Dataset: dataset (GitHub, ussamasaeed/Chest_X_Ray_Disease_Classification). Classes: cardiomegaly, effusion, infiltrate, mass, nodule, pneumonia, pneumothorax.

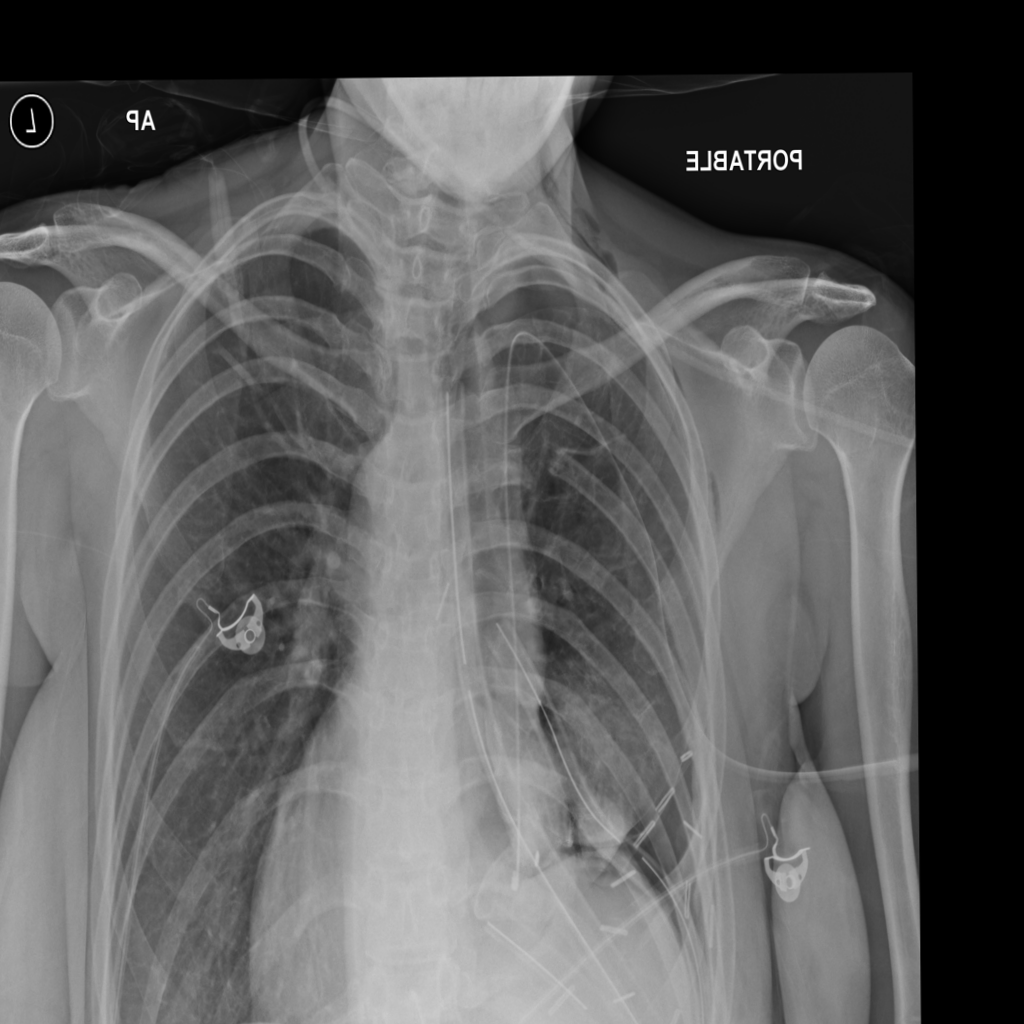
Label: pneumothorax

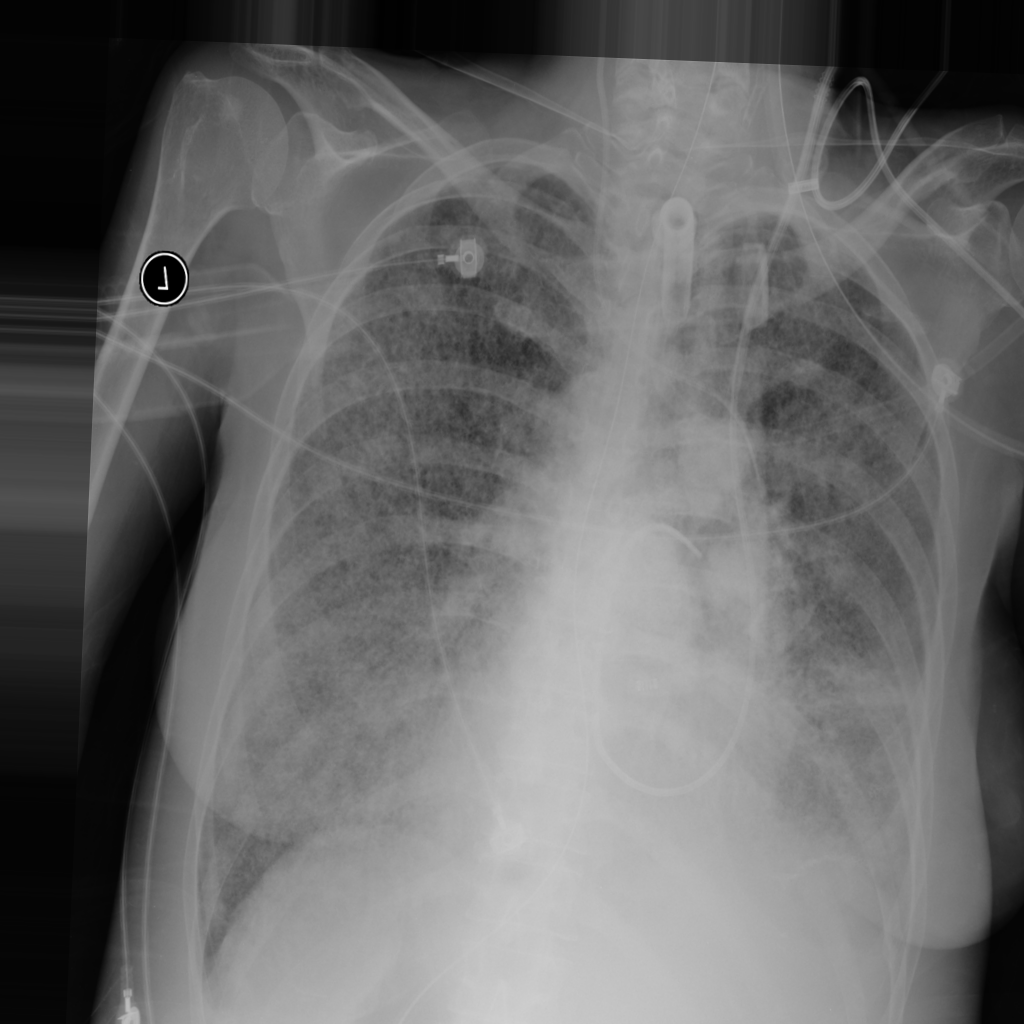
Label: nodule

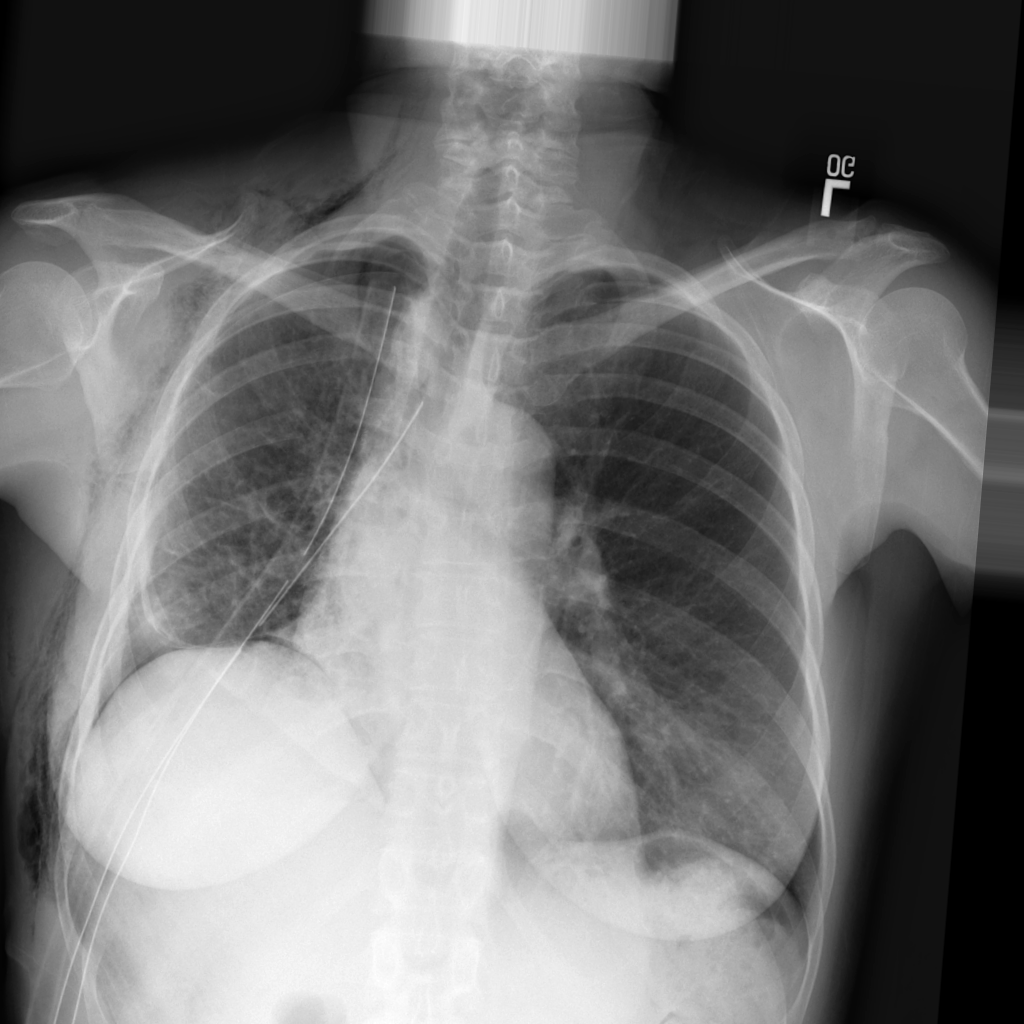
Label: pneumonia

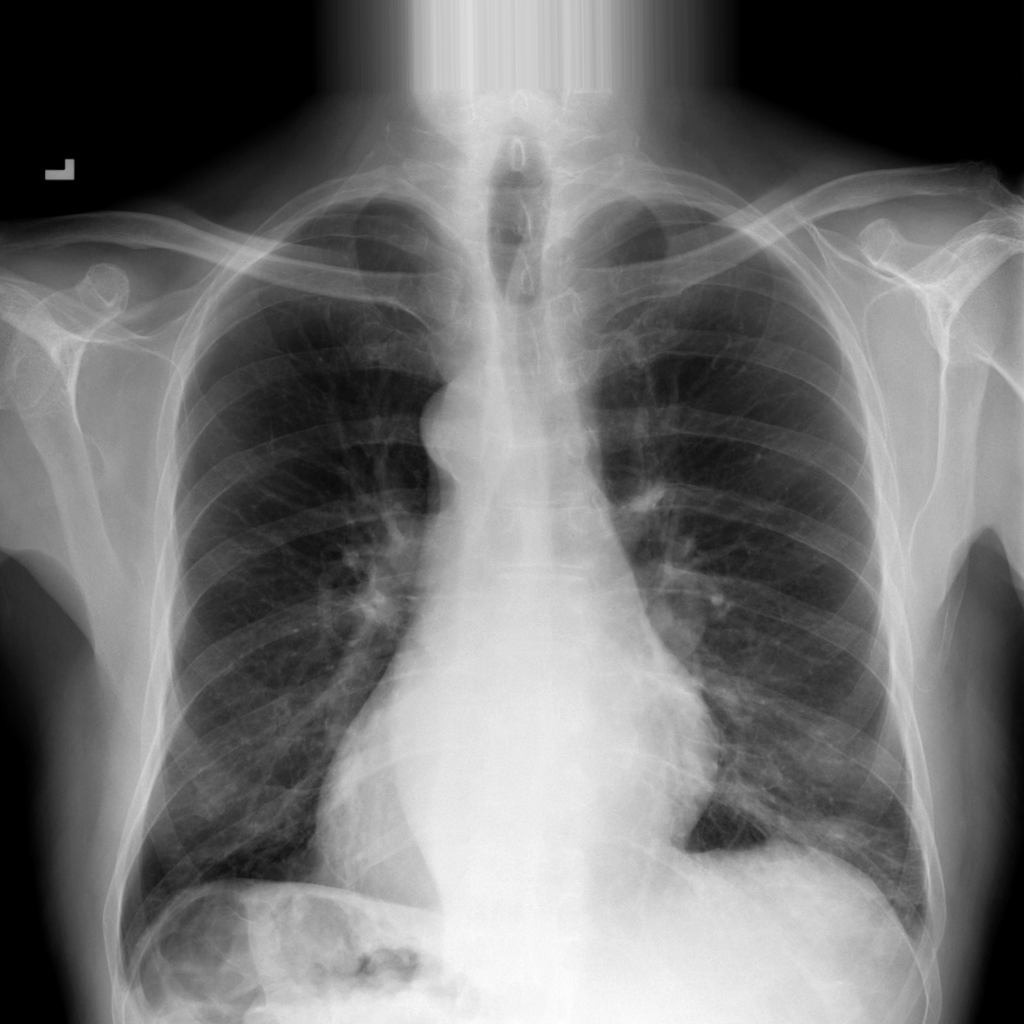
Label: mass

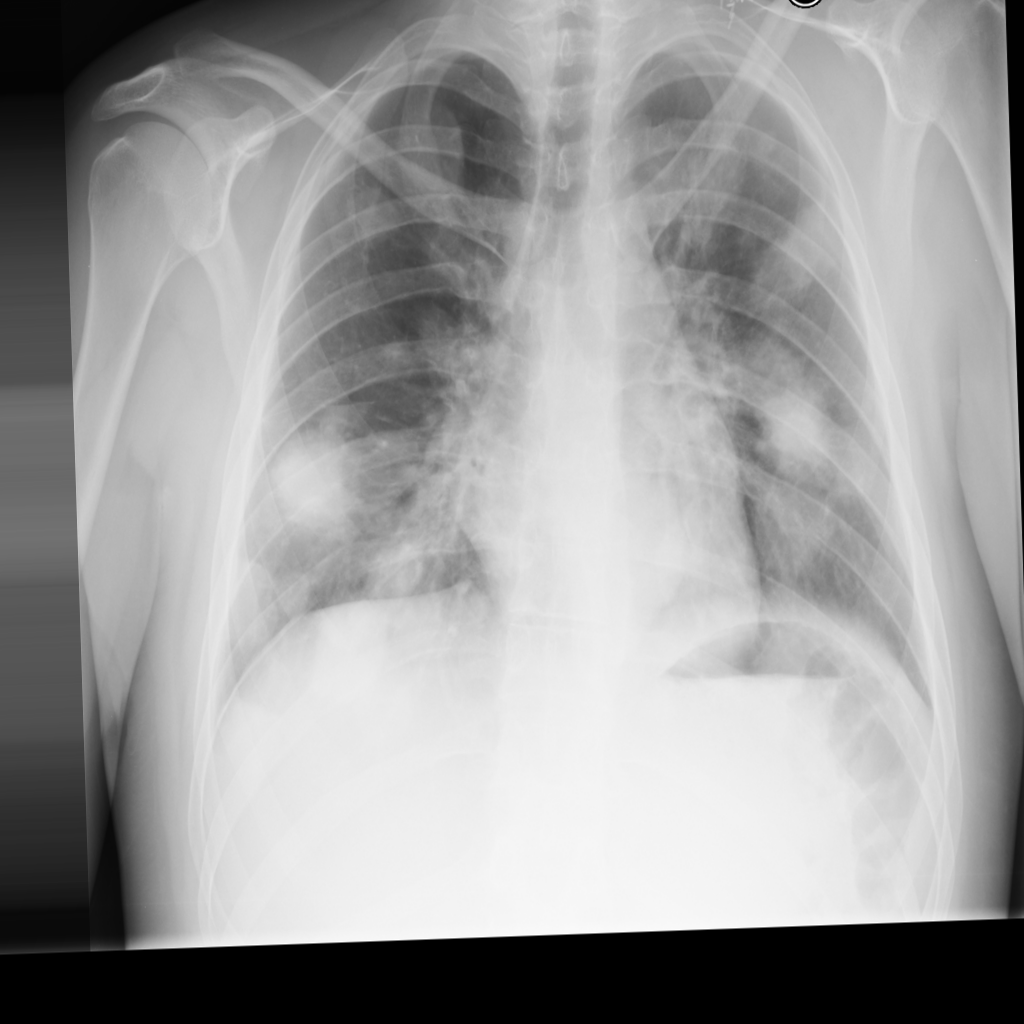
Label: mass

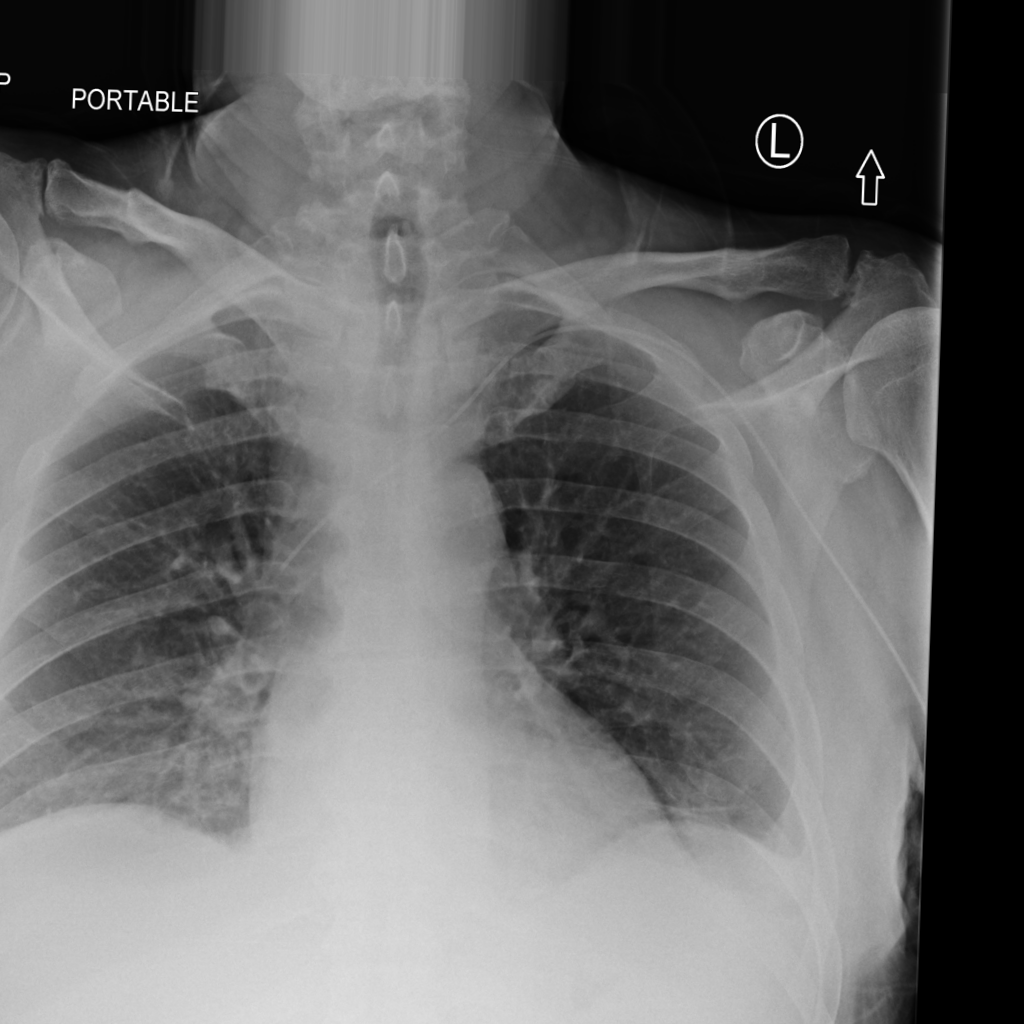
Label: effusion
